Run: headless pygame with SDL's dummy video driver; simulated clock (each Clock.tick advances the game by its frame time, no real sleeping); random seed 0; keys injected as events and as key.get_pressed() state; no mouse input.
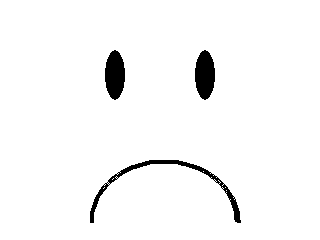
Frame 1 of 4 · flips 1–60 · no input
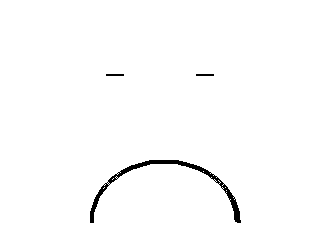
Frame 2 of 4 · flips 61–180 · tapped SPACE, RETURN · held RIGHT (→), D
Frame 3 of 4 · flips 181–300 · held DOWN (↓), S · screen same as frame 1, image omitted
Frame 4 of 4 · flips 301–420 · held LEFT (←), A, UP (↑), W · screen unchanged from frame 3, image omitted

The pygame program that drew these frames:

import pygame
from math import pi
import random

def blink():
    pygame.draw.ellipse(screen, BLACK, [105, 74, 20, 2]) 
    pygame.draw.ellipse(screen, BLACK, [195, 74, 20, 2])

def sad():
    pygame.draw.arc(screen, BLACK, [90, 160, 150, 125], 0, pi, 4)

def smile():
    pygame.draw.arc(screen, BLACK, [90, 80, 150, 125], 2*pi/2, 2*pi, 4)
 
# Initialize the game engine
pygame.init()
 
# Define the colors we will use in RGB format
BLACK = (  0,   0,   0)
WHITE = (255, 255, 255)
BLUE =  (  0,   0, 255)
GREEN = (  0, 255,   0)
RED =   (255,   0,   0)
 
# Set the height and width of the screen
size = [320, 240]
screen = pygame.display.set_mode(size)
 
done = False
clock = pygame.time.Clock()

while not done:
    clock.tick(10)
     
    for event in pygame.event.get(): # User did something
        if event.type == pygame.QUIT: # If user clicked close
            done=True # Flag that we are done so we exit this loop

    screen.fill(WHITE)

    chance = random.random()
    print(chance)
    # Draw eyes
    if chance > 0.8:
        blink()
    else:
        pygame.draw.ellipse(screen, BLACK, [105, 50, 20, 50]) 
        pygame.draw.ellipse(screen, BLACK, [195, 50, 20, 50])

    # Draw mouth
    sad()
    pygame.display.flip()
 
# Be IDLE friendly
pygame.quit()
